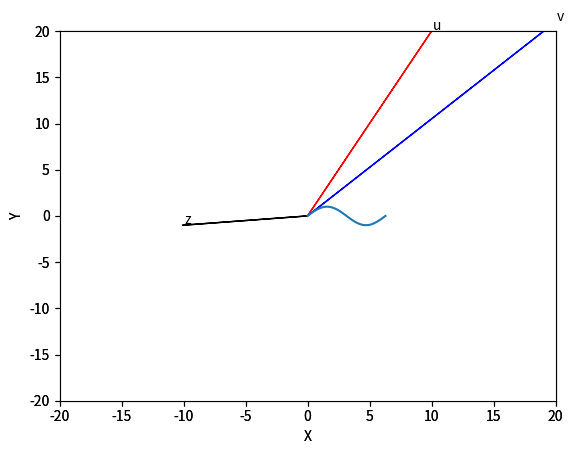

This chart was generated by the following Python code:
import numpy as np
import matplotlib.pyplot as plt


a = np.array([2, 4, 9, 5])
b = np.array([3.1, 11.02, 6.2, 213.2, 5.2])

print(a.dtype)
print(b.dtype)
print(np.__version__)
print(a)


c = b[1:4]
# Show 
containIndex = [0, 2, 1, 3]
c = b[ containIndex ]
print(c)

b[ containIndex ] = 1000
print(b)


print(a.size)
print(a.ndim)
print(a.shape) # Shape like size
# print(d.ndim)


# Statistical Function
print("\n\nStatistical Function")
a = np.array([1, -1, 1, -1])
mean = a.mean()
print(mean)
# Get the standard deviation of numpy array
print(a.std())
print(a.max())
print(a.min())


# Numpy Array Operations
print("\n\nNumpy Array Operations")
u = np.array([1, 0])
v = np.array([0, 1])
z = np.add(u,v)


def Plotvec1(u, z, v):    
    ax = plt.axes() # to generate the full window axes
    ax.arrow(0, 0, *u, head_width=0.05, color='r', head_length=0.1)# Add an arrow to the  U Axes with arrow head width 0.05, color red and arrow head length 0.1
    plt.text(*(u + 0.1), 'u')#Adds the text u to the Axes 
    
    ax.arrow(0, 0, *v, head_width=0.05, color='b', head_length=0.1)# Add an arrow to the  v Axes with arrow head width 0.05, color red and arrow head length 0.1
    plt.text(*(v + 0.1), 'v')#Adds the text v to the Axes 
    
    ax.arrow(0, 0, *z, head_width=0.05, head_length=0.1)
    plt.text(*(z + 0.1), 'z')#Adds the text z to the Axes 
    plt.ylim(-20, 20)#set the ylim to bottom(-2), top(2)
    plt.ylabel("Y")
    plt.xlim(-20, 20)#set the xlim to left(-2), right(2)
    plt.xlabel("X")
    plt.show()

Plotvec1(u, z, v)

arr1 = np.array([10, 20])
arr2 = np.array([20, 21])
arr3 = np.subtract(arr1, arr2)
print(arr3)

Plotvec1(arr1, arr3, arr2)



# Adding Constant to a Numpy Array
print("\n\nAdding Constant to a Numpy Array")
u = np.array([1, 2, 3, -1]) 
print(u+8)



# Mathematical Functions
print("\n\nMathematical Functions")
print("pi",np.pi)
x = np.array([0, np.pi/2 , np.pi])
print(x)
y = np.sin(x)
print(y)
ls = np.linspace(0,2*np.pi,6)
print(ls)
x = np.linspace(0, 2*np.pi, num=100)
y = np.sin(x)
plt.plot(x, y)
plt.show()
